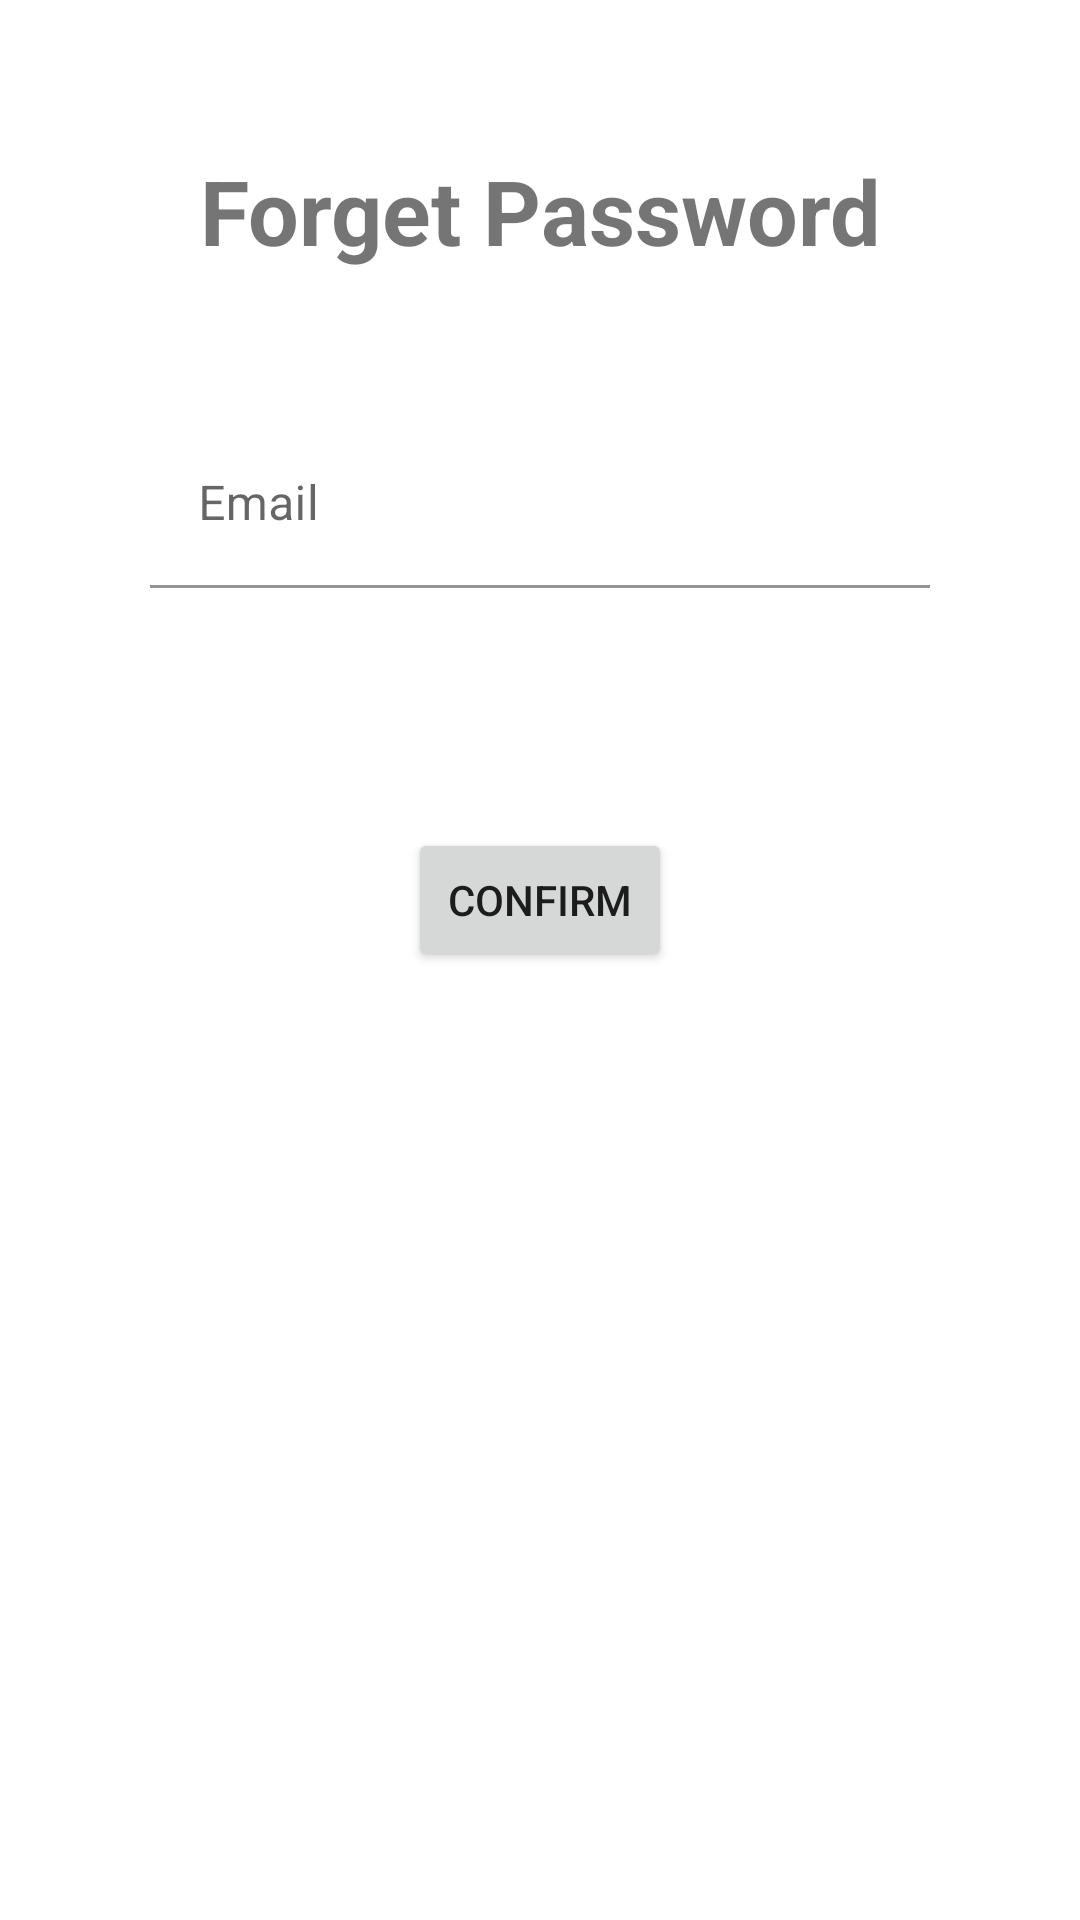

Android layout source for this screen:
<!-- AndroidManifest.xml: application theme Theme.FirebaseAuthenticationUsingEmailAndPassword -->
<!-- res/layout/activity_forget_password.xml -->
<?xml version="1.0" encoding="utf-8"?>
<androidx.constraintlayout.widget.ConstraintLayout xmlns:android="http://schemas.android.com/apk/res/android"
    xmlns:app="http://schemas.android.com/apk/res-auto"
    xmlns:tools="http://schemas.android.com/tools"
    android:layout_width="match_parent"
    android:layout_height="match_parent"
    tools:context=".ForgetPasswordActivity">

    <TextView
        android:id="@+id/textView2"
        android:layout_width="wrap_content"
        android:layout_height="wrap_content"
        android:text="Forget Password"
        android:textSize="30sp"
        android:textStyle="bold"
        android:layout_marginTop="50dp"
        app:layout_constraintEnd_toEndOf="parent"
        app:layout_constraintHorizontal_bias="0.5"
        app:layout_constraintStart_toStartOf="parent"
        app:layout_constraintTop_toTopOf="parent"
        />

    <com.google.android.material.textfield.TextInputLayout
        android:id="@+id/textInputLayoutEmail"
        android:layout_width="match_parent"
        android:layout_height="wrap_content"
        android:layout_margin="50dp"
        app:layout_constraintEnd_toEndOf="parent"
        app:layout_constraintHorizontal_bias="0.5"
        app:layout_constraintStart_toStartOf="parent"
        app:layout_constraintTop_toBottomOf="@+id/textView2"
        app:startIconDrawable="@drawable/ic_email">

        <com.google.android.material.textfield.TextInputEditText
            android:id="@+id/editEmail"
            android:layout_width="match_parent"
            android:layout_height="wrap_content"
            android:background="@color/transparent"
            android:hint="Email" />
    </com.google.android.material.textfield.TextInputLayout>

    <Button
        android:id="@+id/buttonForgetPassword"
        android:layout_width="wrap_content"
        android:layout_height="wrap_content"
        android:layout_marginTop="80dp"
        android:text="Confirm"
        app:layout_constraintEnd_toEndOf="parent"
        app:layout_constraintHorizontal_bias="0.5"
        app:layout_constraintStart_toStartOf="parent"
        app:layout_constraintTop_toBottomOf="@id/textInputLayoutEmail"/>

</androidx.constraintlayout.widget.ConstraintLayout>
<!-- resources referenced by this layout -->
<resources>
  <color name="transparent">#00615151</color>
  <style name="Theme.FirebaseAuthenticationUsingEmailAndPassword" parent="Theme.MaterialComponents.DayNight.DarkActionBar">
          
          <item name="colorPrimary">@color/purple_500</item>
          <item name="colorPrimaryVariant">@color/purple_700</item>
          <item name="colorOnPrimary">@color/white</item>
          
          <item name="colorSecondary">@color/teal_200</item>
          <item name="colorSecondaryVariant">@color/teal_700</item>
          <item name="colorOnSecondary">@color/black</item>
          
          <item name="android:statusBarColor">?attr/colorPrimaryVariant</item>
          
      </style>
  <color name="purple_500">#FF6200EE</color>
  <color name="purple_700">#FF3700B3</color>
  <color name="white">#FFFFFFFF</color>
  <color name="teal_200">#FF03DAC5</color>
  <color name="teal_700">#FF018786</color>
  <color name="black">#FF000000</color>
</resources>
